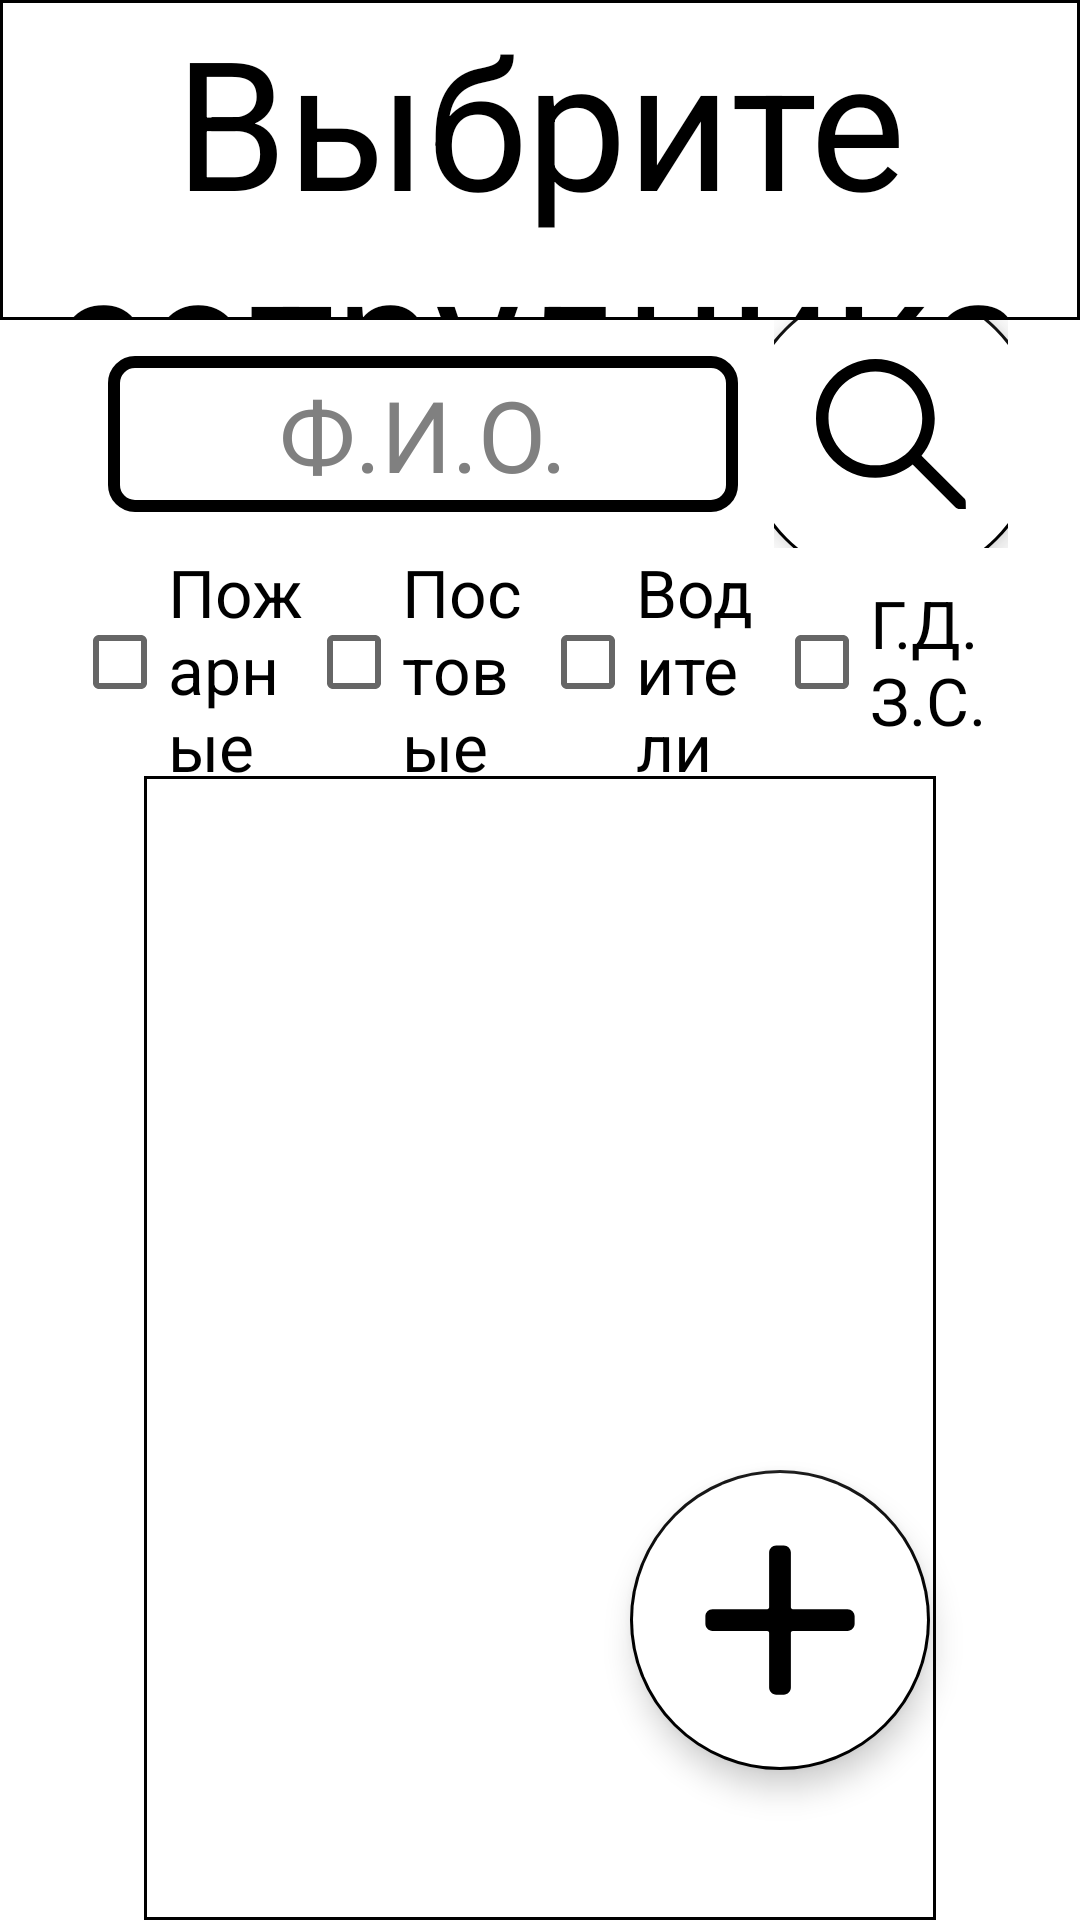

Android layout source for this screen:
<!-- AndroidManifest.xml: application theme Theme.Design.Light -->
<!-- res/layout/chose_employee.xml -->
<?xml version="1.0" encoding="utf-8"?>
<androidx.constraintlayout.widget.ConstraintLayout xmlns:android="http://schemas.android.com/apk/res/android"
    xmlns:app="http://schemas.android.com/apk/res-auto"
    xmlns:tools="http://schemas.android.com/tools"
    android:layout_width="match_parent"
    android:layout_height="match_parent"
    android:background="@color/white"
    tools:context=".View_and_Presenter.ChoseEmployee">

    <LinearLayout
        android:layout_width="match_parent"
        android:layout_height="match_parent"
        android:orientation="vertical">


        <LinearLayout
            android:layout_width="match_parent"
            android:layout_height="0dp"
            android:layout_weight="1"
            android:background="@drawable/bg_lower_line"
            android:gravity="center"
            android:orientation="vertical">

            <TextView
                android:layout_width="wrap_content"
                android:layout_height="wrap_content"
                android:gravity="center"
                android:text="Выбрите сотрудника"
                android:textAllCaps="false"
                android:textColor="@color/black"
                android:textSize="60sp" />

        </LinearLayout>

        <LinearLayout
            android:layout_width="match_parent"
            android:layout_height="0dp"
            android:layout_marginStart="24dp"
            android:layout_marginLeft="24dp"
            android:layout_marginEnd="24dp"
            android:layout_marginRight="24dp"
            android:layout_weight="5"
            android:orientation="vertical">

            <LinearLayout
                android:layout_width="match_parent"
                android:layout_height="0dp"
                android:layout_weight="1"
                android:gravity="center"
                android:orientation="vertical">

                <LinearLayout
                    android:layout_width="match_parent"
                    android:layout_height="match_parent">

                    <LinearLayout
                        android:layout_width="0dp"
                        android:layout_height="match_parent"
                        android:layout_weight="3"
                        android:gravity="center">


                        <EditText
                            android:id="@+id/enter_search"
                            android:layout_width="match_parent"
                            android:layout_height="wrap_content"
                            android:layout_marginStart="12dp"
                            android:layout_marginLeft="12dp"
                            android:layout_marginEnd="12dp"
                            android:layout_marginRight="12dp"
                            android:background="@drawable/bg_button"
                            android:gravity="center"
                            android:textColor="@color/black"
                            android:textColorHint="#808080"
                            android:hint="Ф.И.О."
                            android:paddingTop="4dp"
                            android:paddingBottom="4dp"
                            android:textSize="33sp" />

                    </LinearLayout>

                    <LinearLayout
                        android:layout_width="0dp"
                        android:layout_height="match_parent"
                        android:layout_weight="1"
                        android:gravity="center">

                        <com.google.android.material.floatingactionbutton.FloatingActionButton
                            android:id="@+id/search_fub"
                            android:layout_width="100dp"
                            android:layout_height="100dp"
                            android:layout_margin="50dp"
                            android:backgroundTint="@color/white"
                            android:contentDescription="@string/submit"
                            app:srcCompat="@drawable/search"
                            app:fabCustomSize="100dp"
                            app:maxImageSize="50dp"
                            app:backgroundTint="@color/black"
                            app:borderWidth="1dp"
                            app:layout_constraintBottom_toBottomOf="parent"
                            app:layout_constraintEnd_toEndOf="parent"/>

                    </LinearLayout>

                </LinearLayout>

            </LinearLayout>

            <LinearLayout
                android:layout_width="match_parent"
                android:layout_height="0dp"
                android:layout_weight="1"
                android:orientation="vertical">

                <LinearLayout
                    android:layout_width="match_parent"
                    android:layout_height="match_parent"
                    android:orientation="horizontal">

                    <LinearLayout
                        android:layout_width="0dp"
                        android:layout_height="match_parent"
                        android:layout_weight="1"
                        android:orientation="horizontal"
                        android:gravity="center">

                        <CheckBox
                            android:id="@+id/fireman"
                            android:layout_width="wrap_content"
                            android:layout_height="match_parent"
                            android:text="Пожарные"
                            android:textSize="22sp"/>

                    </LinearLayout>
                    <LinearLayout
                        android:layout_width="0dp"
                        android:layout_height="match_parent"
                        android:layout_weight="1"
                        android:orientation="horizontal"
                        android:gravity="center">

                        <CheckBox
                            android:id="@+id/guard"
                            android:layout_width="wrap_content"
                            android:layout_height="match_parent"
                            android:text="Постовые"
                            android:textSize="22sp"/>

                    </LinearLayout>
                    <LinearLayout
                        android:layout_width="0dp"
                        android:layout_height="match_parent"
                        android:layout_weight="1"
                        android:orientation="horizontal"
                        android:gravity="center">

                        <CheckBox
                            android:id="@+id/driver"
                            android:layout_width="wrap_content"
                            android:layout_height="match_parent"
                            android:text="Водители"
                            android:textSize="22sp"/>

                    </LinearLayout>
                    <LinearLayout
                        android:layout_width="0dp"
                        android:layout_height="match_parent"
                        android:layout_weight="1"
                        android:orientation="horizontal"
                        android:gravity="center">

                        <CheckBox
                            android:id="@+id/gdzs"
                            android:layout_width="wrap_content"
                            android:layout_height="match_parent"
                            android:text="Г.Д.З.С."
                            android:textSize="22sp"/>

                    </LinearLayout>

                </LinearLayout>

            </LinearLayout>

            <LinearLayout
                android:layout_width="match_parent"
                android:layout_height="0dp"
                android:layout_weight="5"
                android:orientation="vertical">

                <androidx.constraintlayout.widget.ConstraintLayout
                    android:layout_width="match_parent"
                    android:layout_height="match_parent"
                    android:layout_marginStart="24dp"
                    android:layout_marginLeft="24dp"
                    android:layout_marginEnd="24dp"
                    android:layout_marginRight="24dp"
                    android:gravity="start|center"
                    android:orientation="vertical">

                    <androidx.recyclerview.widget.RecyclerView
                        android:id="@+id/recyclerView"
                        android:layout_width="match_parent"
                        android:layout_height="match_parent"
                        android:background="@drawable/bg_lower_line"
                        android:dividerHeight="10dp"
                        android:visibility="visible"
                        app:layout_constraintBottom_toBottomOf="parent"
                        app:layout_constraintEnd_toEndOf="parent"
                        app:layout_constraintHorizontal_bias="0.0"
                        app:layout_constraintStart_toStartOf="parent"
                        app:layout_constraintTop_toTopOf="parent"
                        app:layout_constraintVertical_bias="0.0" />

                    <ImageView
                        android:id="@+id/empty_imageview"
                        android:layout_width="wrap_content"
                        android:layout_height="wrap_content"
                        android:layout_gravity="center"
                        android:alpha="0.1"
                        android:visibility="gone"
                        app:layout_constraintBottom_toBottomOf="parent"
                        app:layout_constraintEnd_toEndOf="parent"
                        app:layout_constraintStart_toStartOf="parent"
                        app:layout_constraintTop_toTopOf="parent"
                        app:srcCompat="@drawable/ic_empty" />

                    <TextView
                        android:id="@+id/no_data"
                        android:layout_width="wrap_content"
                        android:layout_height="wrap_content"
                        android:layout_gravity="center"
                        android:textColor="#808080"
                        android:text="Пусто"
                        android:textSize="20sp"
                        android:alpha="0.4"
                        android:visibility="gone"
                        app:layout_constraintEnd_toEndOf="parent"
                        app:layout_constraintStart_toStartOf="parent"
                        app:layout_constraintTop_toBottomOf="@+id/empty_imageview" />

                </androidx.constraintlayout.widget.ConstraintLayout>

            </LinearLayout>

        </LinearLayout>

    </LinearLayout>

    <com.google.android.material.floatingactionbutton.FloatingActionButton
        android:id="@+id/add_fub"
        android:layout_width="100dp"
        android:layout_height="100dp"
        android:layout_margin="50dp"
        android:backgroundTint="@color/white"
        android:contentDescription="@string/submit"
        app:srcCompat="@drawable/ic_add_fab"
        app:fabCustomSize="100dp"
        app:maxImageSize="50dp"
        app:backgroundTint="@color/black"
        app:borderWidth="1dp"
        app:layout_constraintBottom_toBottomOf="parent"
        app:layout_constraintEnd_toEndOf="parent"/>

</androidx.constraintlayout.widget.ConstraintLayout>
<!-- resources referenced by this layout -->
<resources>
  <!-- drawable bg_button (drawable) -->
  <?xml version="1.0" encoding="utf-8"?>
  <shape
      xmlns:android="http://schemas.android.com/apk/res/android">
      <solid android:color="@color/white"/>
      <stroke android:width="4dp"/>
      <corners android:radius="7dp"/>
  </shape>
  <!-- drawable bg_lower_line (drawable) -->
  <?xml version="1.0" encoding="utf-8"?>
  <shape
      xmlns:android="http://schemas.android.com/apk/res/android">
  
      <solid android:color="@color/white"/>
      <stroke android:color="@color/black"
          android:width="1dp"/>
  
  </shape>
  <!-- drawable ic_add_fab (drawable) -->
  <?xml version="1.0" encoding="utf-8"?>
  <vector
      android:width="200dp"
      android:height="200dp"
      android:viewportWidth="200"
      android:viewportHeight="200"
      xmlns:android="http://schemas.android.com/apk/res/android">
  
      <path
          android:pathData="M95 0.5H105C110.247 0.5 114.5 4.75329 114.5 10V83C114.5 84.3807 115.619 85.5 117 85.5H190C195.247 85.5 199.5 89.7533 199.5 95V105C199.5 110.247 195.247 114.5 190 114.5H117C115.619 114.5 114.5 115.619 114.5 117V190C114.5 195.247 110.247 199.5 105 199.5H95C89.7533 199.5 85.5 195.247 85.5 190V117C85.5 115.619 84.3807 114.5 83 114.5H10C4.75329 114.5 0.5 110.247 0.5 105V95C0.5 89.7533 4.75329 85.5 10 85.5H83C84.3807 85.5 85.5 84.3807 85.5 83V10C85.5 4.75329 89.7533 0.5 95 0.5Z"
          android:fillColor="@color/black"/>
  
  </vector>
  <!-- drawable search (drawable) -->
  <?xml version="1.0" encoding="utf-8"?>
  <vector xmlns:android="http://schemas.android.com/apk/res/android"
      xmlns:aapt="http://schemas.android.com/aapt"
      xmlns:tools="http://schemas.android.com/tools"
      android:width="200dp"
      android:height="200dp"
      android:viewportWidth="512"
      android:viewportHeight="512"
      tools:ignore="VectorRaster">
  
      <path
          android:fillColor="@color/black"
          android:pathData="M505.749 475.587L360.149 329.987C388.352 295.15 405.333 250.883 405.333 202.67C405.333 90.9259 314.41 0.00292969 202.666 0.00292969C90.922 0.00292969 0 90.9249 0 202.669C0 314.413 90.923 405.336 202.667 405.336C250.88 405.336 295.147 388.355 329.984 360.152L475.584 505.752C479.744 509.912 485.205 512.003 490.667 512.003C496.129 512.003 490.667 512.003 511.5 512.003C511.5 481.5 511.5 481.5 505.749 475.587ZM202.667 362.669C114.432 362.669 42.667 290.904 42.667 202.669C42.667 114.434 114.432 42.6689 202.667 42.6689C290.902 42.6689 362.667 114.434 362.667 202.669C362.667 290.904 290.901 362.669 202.667 362.669Z" />
  
  </vector>
  <string name="submit">Submit</string>
  <!-- not gathered from this repository: default colours our renderer supplied (Android Studio template values) -->
  <color name="black">#FF000000</color>
  <color name="white">#FFFFFFFF</color>
</resources>
